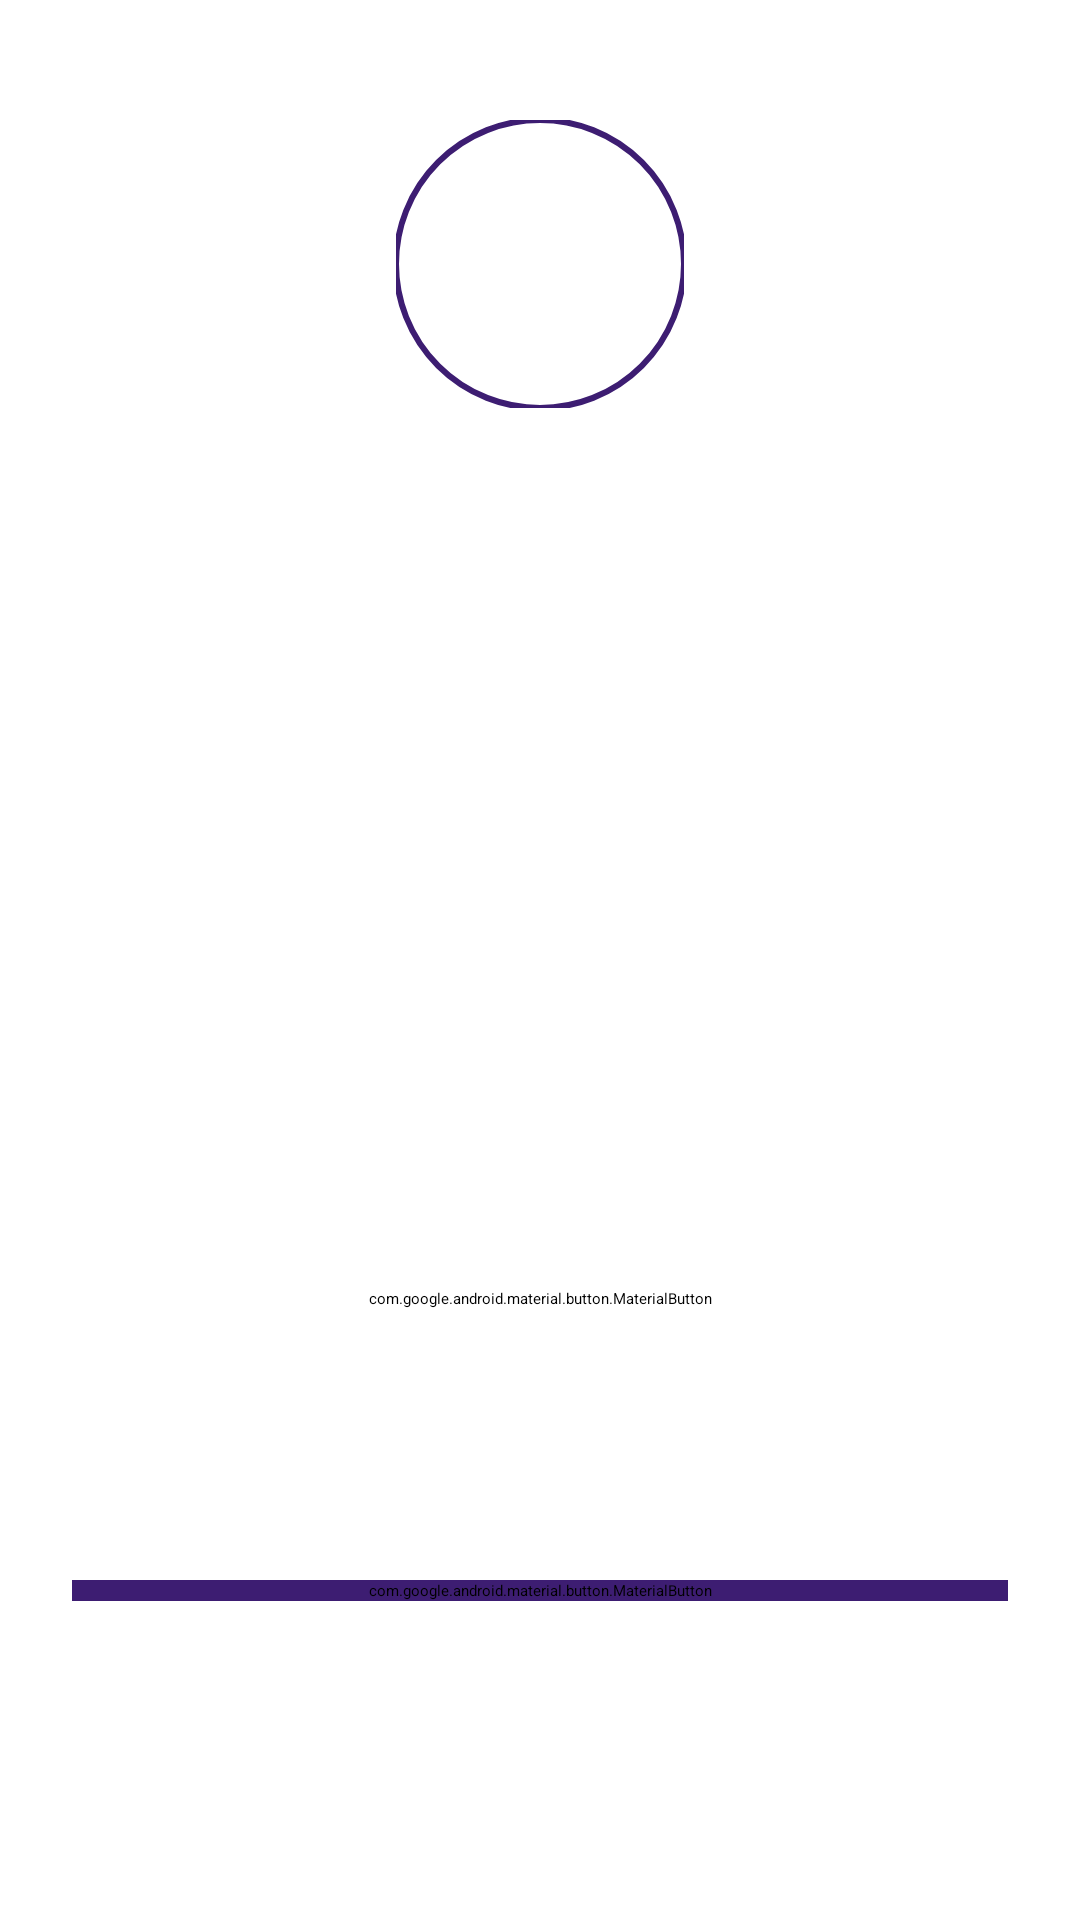

Layout XML and referenced resources for this Android screen:
<!-- AndroidManifest.xml: application theme Theme.AppSplash -->
<!-- res/layout/fragment_user_profile_dialog.xml -->
<?xml version="1.0" encoding="utf-8"?>
<androidx.constraintlayout.widget.ConstraintLayout
    xmlns:android="http://schemas.android.com/apk/res/android"
    xmlns:app="http://schemas.android.com/apk/res-auto"
    android:layout_width="match_parent"
    android:layout_height="wrap_content"
    xmlns:tools="http://schemas.android.com/tools"
    android:background="@drawable/bottom_sheet_dialog_shape"

    >

    <com.google.android.material.imageview.ShapeableImageView
        android:id="@+id/userProfilePicture"
        android:layout_width="96dp"
        android:layout_height="96dp"
        app:layout_constraintTop_toTopOf="parent"
        app:layout_constraintStart_toStartOf="parent"
        app:layout_constraintEnd_toEndOf="parent"
        android:src="@drawable/placeholder_profile_picture"
        android:scaleType="centerCrop"
        app:shapeAppearance="@style/roundedImageViewRounded"
        app:strokeColor="@color/purple"
        app:strokeWidth="2dp"
        android:layout_marginTop="40dp"
        />

    <TextView
        android:id="@+id/userEmail"
        android:layout_width="wrap_content"
        android:layout_height="wrap_content"
        app:layout_constraintTop_toBottomOf="@id/userProfilePicture"
        app:layout_constraintStart_toStartOf="parent"
        app:layout_constraintEnd_toEndOf="parent"
        app:layout_constraintBottom_toTopOf="@id/changePhotoButton"
        android:layout_marginTop="32dp"
        android:textAppearance="@style/header"
        tools:text="ruler_of_assignments@hotmail.com"
        />

    <com.google.android.material.button.MaterialButton
        android:id="@+id/changePhotoButton"
        android:layout_width="match_parent"
        android:layout_height="wrap_content"
        app:layout_constraintTop_toBottomOf="@id/userEmail"
        app:layout_constraintStart_toStartOf="parent"
        app:layout_constraintEnd_toEndOf="parent"
        app:layout_constraintBottom_toTopOf="@id/logoutButton"
        android:layout_marginTop="64dp"
        android:layout_marginHorizontal="24dp"
        android:backgroundTint="@color/white"
        app:strokeColor="@color/purple"
        app:strokeWidth="2dp"
        app:cornerRadius="24dp"
        android:text="@string/change_profile_photo"
        android:textAppearance="@style/reviewAuthor"
        android:textColor="@color/purple"
        android:textStyle="bold"
        />


    <com.google.android.material.button.MaterialButton
        android:id="@+id/logoutButton"
        android:layout_width="match_parent"
        android:layout_height="wrap_content"
        app:layout_constraintTop_toBottomOf="@id/changePhotoButton"
        app:layout_constraintStart_toStartOf="parent"
        app:layout_constraintEnd_toEndOf="parent"
        app:layout_constraintBottom_toBottomOf="parent"
        android:layout_marginTop="8dp"
        android:layout_marginHorizontal="24dp"
        android:layout_marginBottom="24dp"
        android:backgroundTint="@color/purple"
        app:cornerRadius="24dp"
        android:text="@string/logout"
        android:textAppearance="@style/input_text"
        />

</androidx.constraintlayout.widget.ConstraintLayout>
<!-- resources referenced by this layout -->
<resources>
  <color name="purple">#3D1D72</color>
  <color name="white">#FFFFFFFF</color>
  <string name="change_profile_photo">Change profile photo</string>
  <string name="logout">Logout</string>
  <style name="header">
          <item name="android:textSize">@dimen/header_text_size</item>
          <item name="android:letterSpacing">0.01</item>
          <item name="android:textColor">#000000</item>
      </style>
  <style name="input_text">
          <item name="android:textSize">@dimen/medium_text_size</item>
          <item name="android:letterSpacing">0.01</item>
          <item name="android:textColor">#FFFFFF</item>
      </style>
  <style name="reviewAuthor">
          <item name="android:textSize">@dimen/medium_text_size</item>
          <item name="android:letterSpacing">0.01</item>
          <item name="android:textColor">#52368C</item>
      </style>
  <style name="roundedImageViewRounded">
          <item name="cornerFamily">rounded</item>
          <item name="cornerSize">50%</item>
      </style>
  <dimen name="header_text_size">24sp</dimen>
  <dimen name="medium_text_size">16sp</dimen>
</resources>
